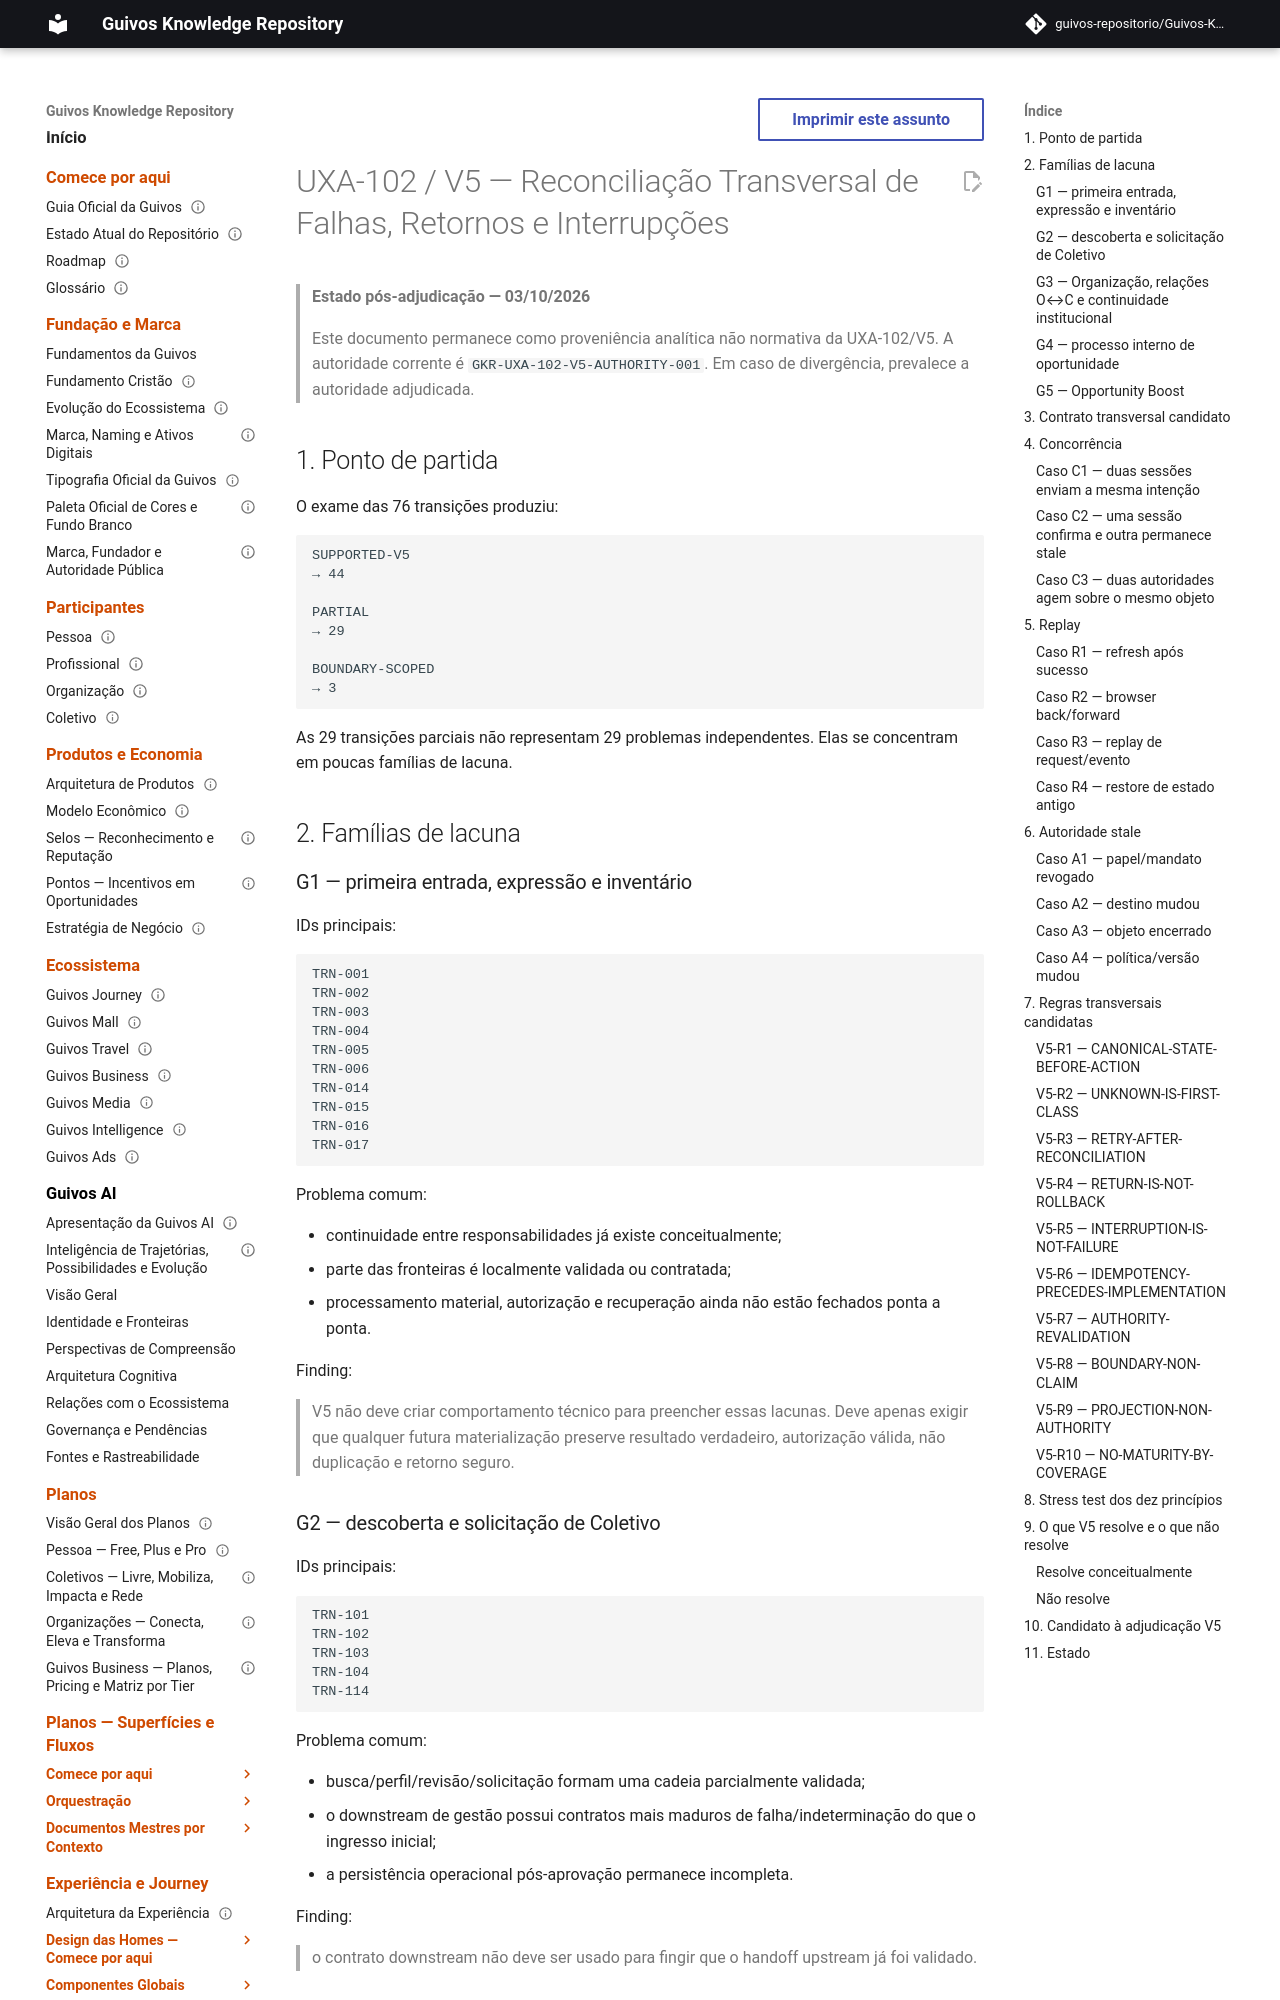

repository: guivos-repositorio/Guivos-Knowledge-Repository · page: experience-architecture/uxa-102-v5-cross-reconciliation/index.html · generator: mkdocs

---
id: GKR-UXA-102-V5-CROSS-RECONCILIATION-001
title: UXA-102 / V5 — Reconciliação Transversal de Falhas, Retornos e Interrupções
status: superseded
version: 0.1.0
owner: Arquitetura da Experiência da Guivos
last_updated: 2026-10-03
normative: false
maturity: v5_c_cross_reconciliation
depends_on:
  - UXA-102
  - GKR-UXA-102-V5-P1-STRESS-TEST-001
  - GKR-UXA-102-V5-P2-P3-STRESS-TEST-001
---

# UXA-102 / V5 — Reconciliação Transversal de Falhas, Retornos e Interrupções

> **Estado pós-adjudicação — 03/10/2026**
>
> Este documento permanece como proveniência analítica não normativa da UXA-102/V5. A autoridade corrente é `GKR-UXA-102-V5-AUTHORITY-001`. Em caso de divergência, prevalece a autoridade adjudicada.


## 1. Ponto de partida

O exame das 76 transições produziu:

```text
SUPPORTED-V5
→ 44

PARTIAL
→ 29

BOUNDARY-SCOPED
→ 3
```

As 29 transições parciais não representam 29 problemas independentes. Elas se concentram em poucas famílias de lacuna.

## 2. Famílias de lacuna

### G1 — primeira entrada, expressão e inventário

IDs principais:

```text
TRN-001
TRN-002
TRN-003
TRN-004
TRN-005
TRN-006
TRN-014
TRN-015
TRN-016
TRN-017
```

Problema comum:

- continuidade entre responsabilidades já existe conceitualmente;
- parte das fronteiras é localmente validada ou contratada;
- processamento material, autorização e recuperação ainda não estão fechados ponta a ponta.

Finding:

> V5 não deve criar comportamento técnico para preencher essas lacunas. Deve apenas exigir que qualquer futura materialização preserve resultado verdadeiro, autorização válida, não duplicação e retorno seguro.
